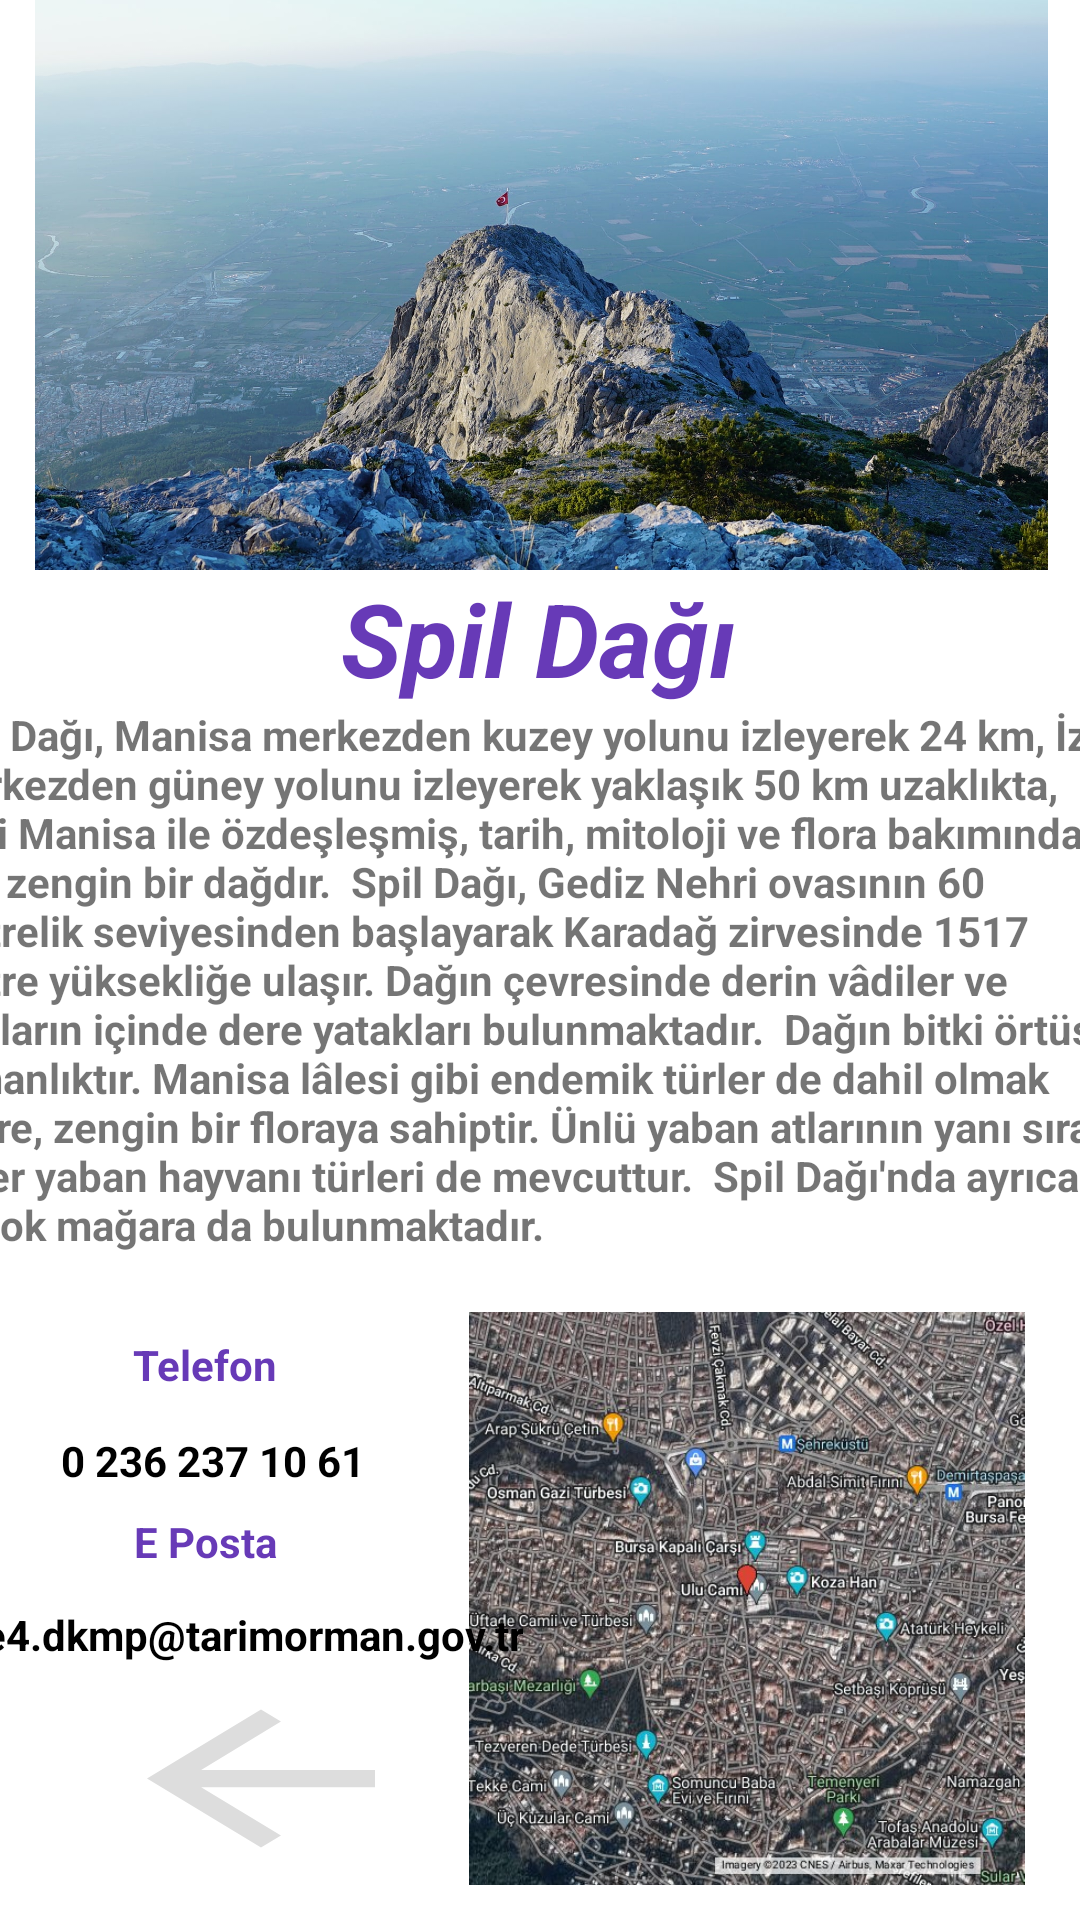

The Android layout XML behind this screen, and the referenced resources:
<!-- AndroidManifest.xml: application theme Theme.GeziUygulamasi -->
<!-- res/layout/activity_spil_detay.xml -->
<?xml version="1.0" encoding="utf-8"?>
<androidx.constraintlayout.widget.ConstraintLayout xmlns:android="http://schemas.android.com/apk/res/android"
    xmlns:app="http://schemas.android.com/apk/res-auto"
    xmlns:tools="http://schemas.android.com/tools"
    android:layout_width="match_parent"
    android:layout_height="match_parent"
    android:background="@color/white"
    tools:context=".BursaUluCamiDetay">

    <ImageView
        android:id="@+id/imageView3"
        android:layout_width="389dp"
        android:layout_height="190dp"
        android:layout_marginStart="8dp"
        android:layout_marginEnd="8dp"
        app:layout_constraintEnd_toEndOf="parent"
        app:layout_constraintStart_toStartOf="parent"
        app:layout_constraintTop_toTopOf="parent"
        app:srcCompat="@drawable/manisaspil" />

    <TextView
        android:id="@+id/textView3"
        android:layout_width="wrap_content"
        android:layout_height="wrap_content"
        android:text="Spil Dağı"
        android:textColor="#673AB7"
        android:textSize="34sp"
        android:textStyle="bold|italic"
        app:layout_constraintEnd_toEndOf="parent"
        app:layout_constraintHorizontal_bias="0.498"
        app:layout_constraintStart_toStartOf="parent"
        app:layout_constraintTop_toBottomOf="@+id/imageView3" />

    <TextView
        android:id="@+id/textView5"
        android:layout_width="409dp"
        android:layout_height="194dp"
        android:text="Spil Dağı, Manisa merkezden kuzey yolunu izleyerek 24 km, İzmir merkezden güney yolunu izleyerek yaklaşık 50 km uzaklıkta, ismi Manisa ile özdeşleşmiş, tarih, mitoloji ve flora bakımından çok zengin bir dağdır.  Spil Dağı, Gediz Nehri ovasının 60 metrelik seviyesinden başlayarak Karadağ zirvesinde 1517 metre yüksekliğe ulaşır. Dağın çevresinde derin vâdiler ve bunların içinde dere yatakları bulunmaktadır.  Dağın bitki örtüsü ormanlıktır. Manisa lâlesi gibi endemik türler de dahil olmak üzere, zengin bir floraya sahiptir. Ünlü yaban atlarının yanı sıra, diğer yaban hayvanı türleri de mevcuttur.  Spil Dağı'nda ayrıca birçok mağara da bulunmaktadır."
        android:textStyle="bold"
        app:layout_constraintEnd_toEndOf="parent"
        app:layout_constraintStart_toStartOf="parent"
        app:layout_constraintTop_toBottomOf="@+id/textView3" />

    <ImageView
        android:id="@+id/imageView4"
        android:layout_width="222dp"
        android:layout_height="191dp"
        android:layout_marginTop="8dp"
        app:layout_constraintEnd_toEndOf="parent"
        app:layout_constraintTop_toBottomOf="@+id/textView5"
        app:srcCompat="@drawable/bursaulucamikonum" />

    <TextView
        android:id="@+id/textView8"
        android:layout_width="wrap_content"
        android:layout_height="wrap_content"
        android:layout_marginTop="12dp"
        android:text="bolge4.dkmp@tarimorman.gov.tr"
        android:textColor="#000000"
        android:textStyle="bold"
        app:layout_constraintEnd_toStartOf="@+id/imageView4"
        app:layout_constraintHorizontal_bias="0.484"
        app:layout_constraintStart_toStartOf="parent"
        app:layout_constraintTop_toBottomOf="@+id/textView10" />

    <TextView
        android:id="@+id/textView9"
        android:layout_width="wrap_content"
        android:layout_height="wrap_content"
        android:layout_marginTop="16dp"
        android:text="Telefon"
        android:textColor="#673AB7"
        android:textStyle="bold"
        app:layout_constraintEnd_toStartOf="@+id/imageView4"
        app:layout_constraintHorizontal_bias="0.496"
        app:layout_constraintStart_toStartOf="parent"
        app:layout_constraintTop_toBottomOf="@+id/textView5" />

    <TextView
        android:id="@+id/textView10"
        android:layout_width="wrap_content"
        android:layout_height="wrap_content"
        android:layout_marginTop="8dp"
        android:text="E Posta"
        android:textColor="#673AB7"
        android:textStyle="bold"
        app:layout_constraintEnd_toStartOf="@+id/imageView4"
        app:layout_constraintHorizontal_bias="0.496"
        app:layout_constraintStart_toStartOf="parent"
        app:layout_constraintTop_toBottomOf="@+id/textView7" />

    <TextView
        android:id="@+id/textView7"
        android:layout_width="wrap_content"
        android:layout_height="wrap_content"
        android:layout_marginTop="48dp"
        android:text=" 0 236 237 10 61"
        android:textColor="#000000"
        android:textStyle="bold"
        app:layout_constraintEnd_toStartOf="@+id/imageView4"
        app:layout_constraintHorizontal_bias="0.505"
        app:layout_constraintStart_toStartOf="parent"
        app:layout_constraintTop_toBottomOf="@+id/textView5" />

    <Button
        android:id="@+id/geridon"
        android:layout_width="114dp"
        android:layout_height="69dp"
        android:layout_marginStart="32dp"
        android:layout_marginTop="4dp"
        android:background="?attr/homeAsUpIndicator"
        android:backgroundTint="#DDDDDD"
        android:text="."
        android:textColor="#FFFFFF"
        android:textColorHighlight="#FF0808"
        android:textColorLink="#FFFFFF"
        app:icon="@color/black"
        app:layout_constraintEnd_toStartOf="@+id/imageView4"
        app:layout_constraintHorizontal_bias="0.279"
        app:layout_constraintStart_toStartOf="parent"
        app:layout_constraintTop_toBottomOf="@+id/textView8"
        app:rippleColor="#FAF9F9" />
</androidx.constraintlayout.widget.ConstraintLayout>
<!-- resources referenced by this layout -->
<resources>
  <!-- drawable bursaulucamikonum: jpeg bitmap (drawable, 134945 bytes) -->
  <!-- drawable manisaspil: jpg bitmap (drawable, 422521 bytes) -->
  <style name="Theme.GeziUygulamasi" parent="Theme.MaterialComponents.DayNight.NoActionBar">
          
          <item name="colorPrimary">@color/purple_500</item>
          <item name="colorPrimaryVariant">@color/purple_700</item>
          <item name="colorOnPrimary">@color/white</item>
          
          <item name="colorSecondary">@color/teal_200</item>
          <item name="colorSecondaryVariant">@color/teal_700</item>
          <item name="colorOnSecondary">@color/black</item>
          
          <item name="android:statusBarColor">?attr/colorPrimaryVariant</item>
          
      </style>
  <!-- not gathered from this repository: default colours our renderer supplied (Android Studio template values) -->
  <color name="purple_500">#FF6200EE</color>
  <color name="purple_700">#FF3700B3</color>
  <color name="teal_200">#FF03DAC5</color>
  <color name="teal_700">#FF018786</color>
  <color name="black">#FF000000</color>
  <color name="white">#FFFFFFFF</color>
</resources>
